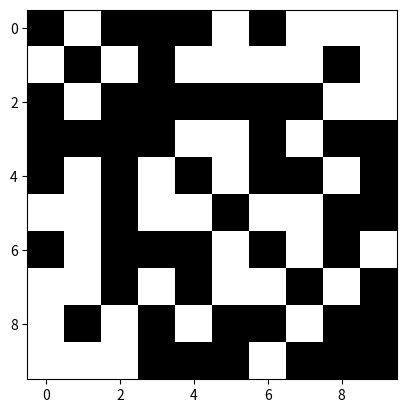

Write the Python code that produced this figure.
import os 
import numpy as np
import matplotlib.pyplot as plt
import itertools
import numpy as np

Q = np.array([[1,0,1,1,1,0,1,0,0,0],
              [0,1,0,1,0,0,0,0,1,0],
              [1,0,1,1,1,1,1,1,0,0],
              [1,1,1,1,0,0,1,0,1,1],
              [1,0,1,0,1,0,1,1,0,1],
              [0,0,1,0,0,1,0,0,1,1],
              [1,0,1,1,1,0,1,0,1,0],
              [0,0,1,0,1,0,0,1,0,1],
              [0,1,0,1,0,1,1,0,1,1],
              [0,0,0,1,1,1,0,1,1,1]])


Q = np.ones_like(Q) - Q

plt.imshow(Q, cmap="gray")
plt.savefig("toy.png")

np.save(os.path.join("toy.npy"), Q)

# Define the set of possible values for each element
elements = [-1, 1]

# Generate all combinations of 10 elements using itertools.product
H_min = float("inf")
argmin = []

for comb in itertools.product(elements, repeat=10):
    comb = np.array(comb)
    H_energy = 0.5 * comb.T @ Q @ comb

    if H_min > H_energy:
        H_min = H_energy
        argmin = comb


print(f"energy_minima={H_min} for {argmin}")
